The GitHub repository sameeksha-sunilkumar/grape-disease-and-pest-prediction contains a labelled image folder "fruit_data" with 3 categories: canker, gray mold, powdery mildew. Examples follow, each with its label.

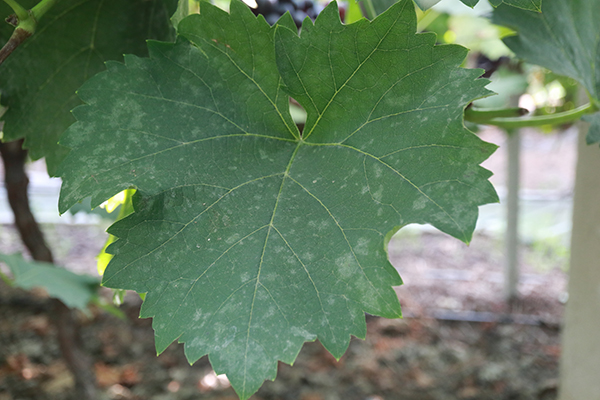
Label: powdery mildew

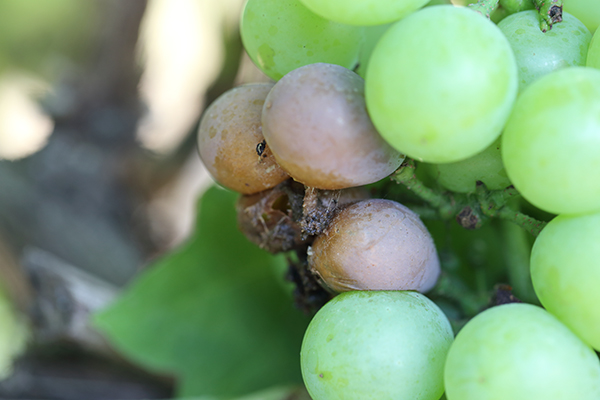
Label: canker

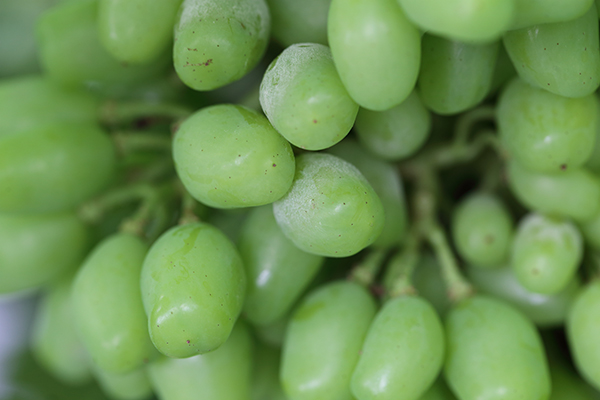
Label: powdery mildew

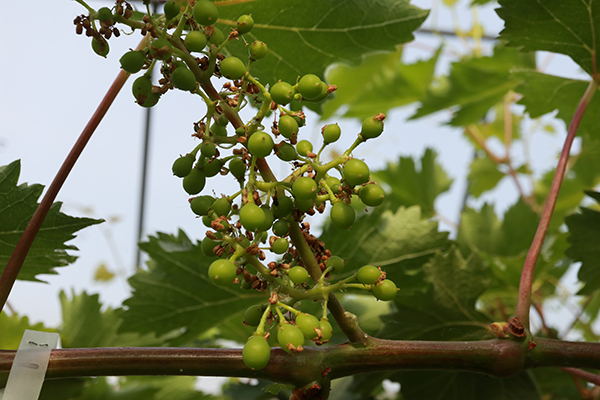
Label: gray mold

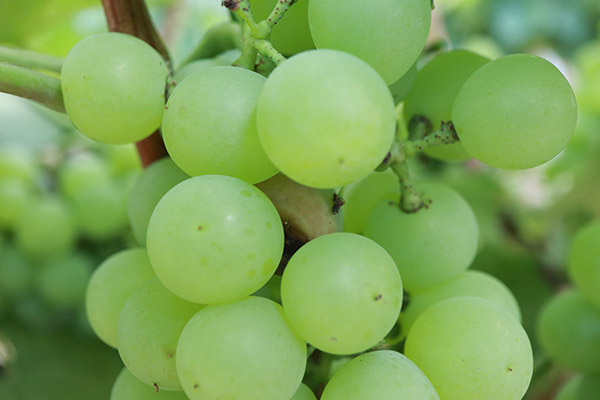
Label: canker

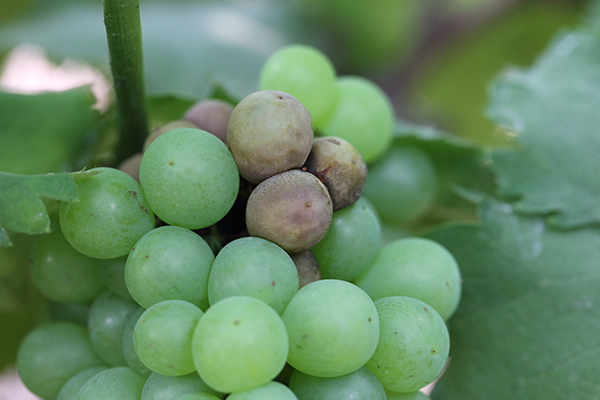
Label: canker
